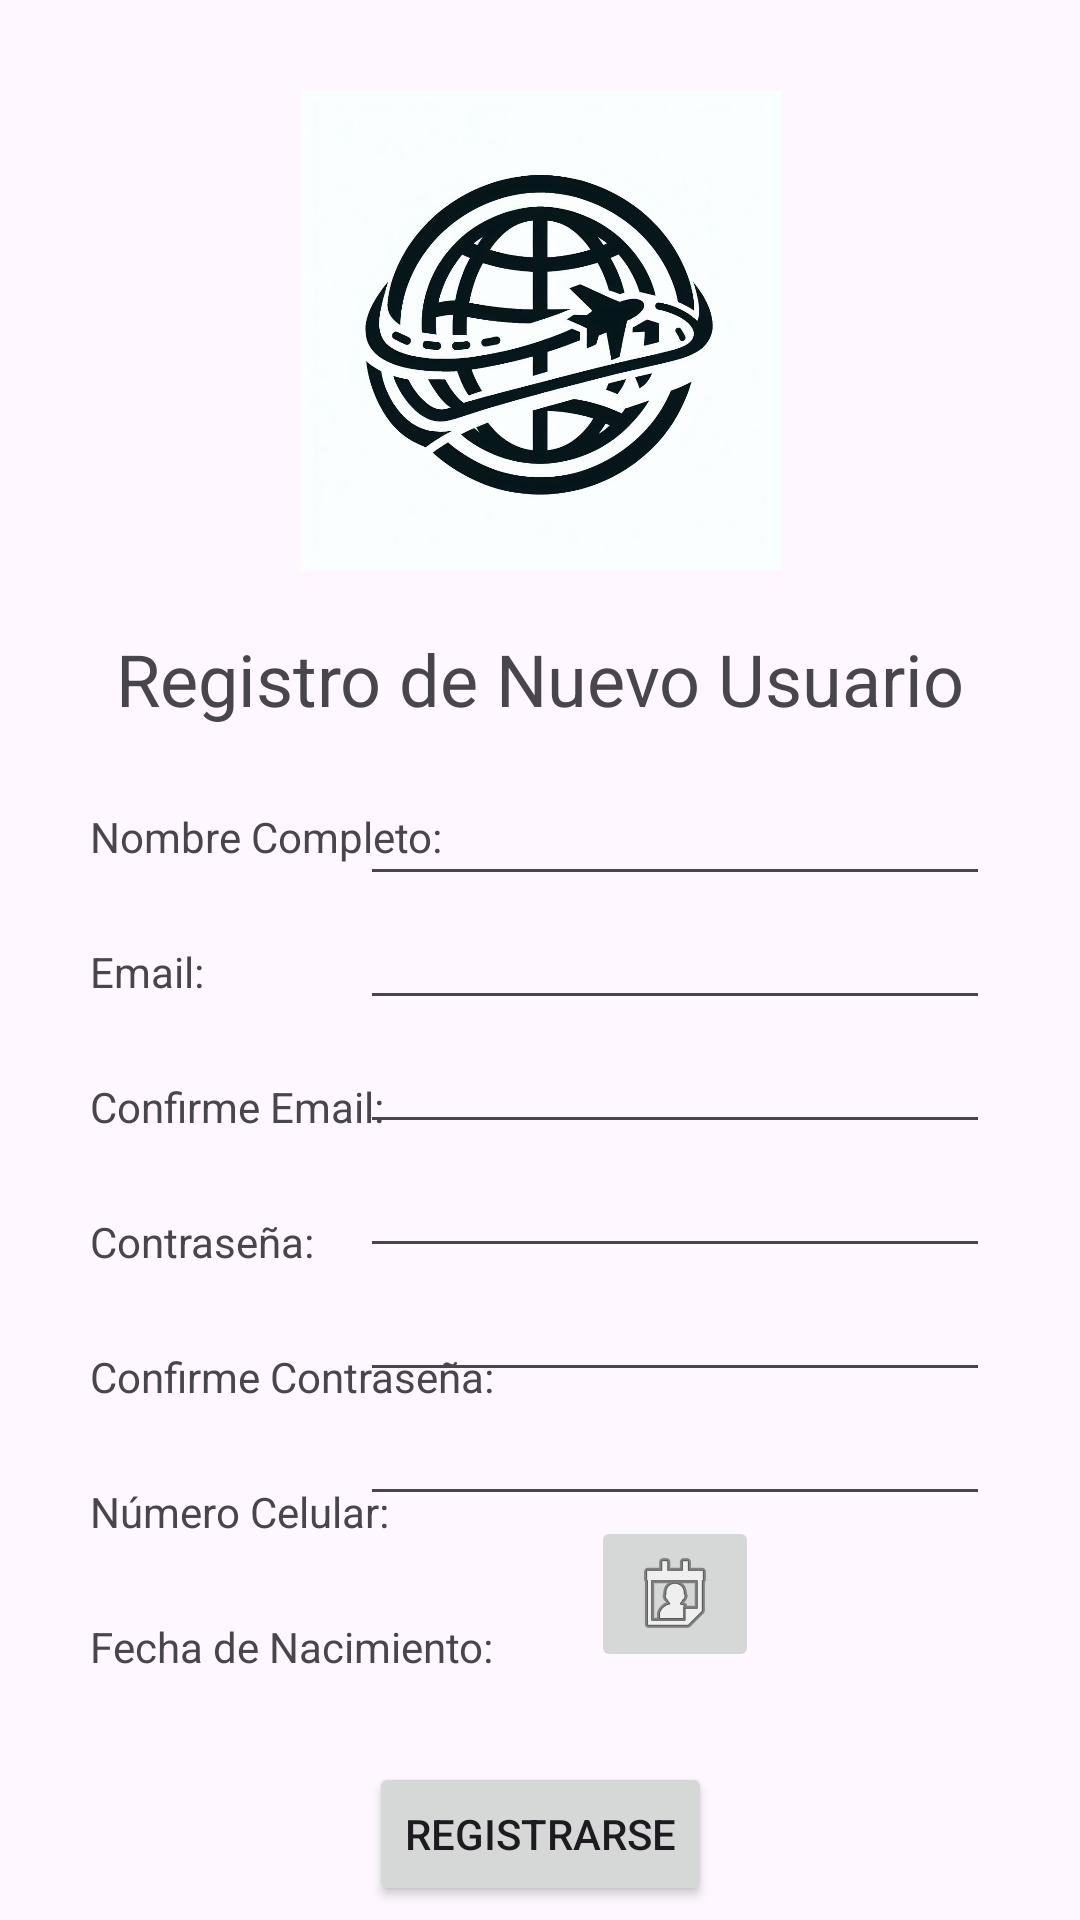

The Android layout XML behind this screen, and the referenced resources:
<!-- AndroidManifest.xml: application theme Theme.Proyecto_Final -->
<!-- res/layout/activity_registro_cliente.xml -->
<?xml version="1.0" encoding="utf-8"?>
<androidx.constraintlayout.widget.ConstraintLayout xmlns:android="http://schemas.android.com/apk/res/android"
    xmlns:app="http://schemas.android.com/apk/res-auto"
    xmlns:tools="http://schemas.android.com/tools"
    android:id="@+id/main"
    android:layout_width="match_parent"
    android:layout_height="match_parent"
    tools:context=".Cliente.RegistroClienteActivity">

    <TextView
        android:id="@+id/textView21"
        android:layout_width="wrap_content"
        android:layout_height="wrap_content"
        android:layout_marginTop="20dp"
        android:text="@string/RegistroUsuario"
        android:textSize="24sp"
        app:layout_constraintEnd_toEndOf="parent"
        app:layout_constraintStart_toStartOf="parent"
        app:layout_constraintTop_toBottomOf="@+id/imageView2" />

    <ImageView
        android:id="@+id/imageView2"
        android:layout_width="161dp"
        android:layout_height="160dp"
        android:layout_marginTop="30dp"
        app:layout_constraintEnd_toEndOf="parent"
        app:layout_constraintStart_toStartOf="parent"
        app:layout_constraintTop_toTopOf="parent"
        app:srcCompat="@drawable/logo" />

    <TextView
        android:id="@+id/textView22"
        android:layout_width="wrap_content"
        android:layout_height="wrap_content"
        android:layout_marginStart="30dp"
        android:layout_marginTop="27dp"
        android:text="@string/NombreCompleto"
        app:layout_constraintStart_toStartOf="parent"
        app:layout_constraintTop_toBottomOf="@+id/textView21" />

    <TextView
        android:id="@+id/textView23"
        android:layout_width="wrap_content"
        android:layout_height="wrap_content"
        android:layout_marginTop="26dp"
        android:text="@string/Email"
        app:layout_constraintStart_toStartOf="@+id/textView22"
        app:layout_constraintTop_toBottomOf="@+id/textView22" />

    <TextView
        android:id="@+id/textView24"
        android:layout_width="wrap_content"
        android:layout_height="wrap_content"
        android:layout_marginTop="26dp"
        android:text="@string/Confirme"
        app:layout_constraintStart_toStartOf="@+id/textView23"
        app:layout_constraintTop_toBottomOf="@+id/textView23" />

    <TextView
        android:id="@+id/textView26"
        android:layout_width="wrap_content"
        android:layout_height="wrap_content"
        android:layout_marginTop="26dp"
        android:text="@string/Contrasenia"
        app:layout_constraintStart_toStartOf="@+id/textView24"
        app:layout_constraintTop_toBottomOf="@+id/textView24" />

    <TextView
        android:id="@+id/textView27"
        android:layout_width="wrap_content"
        android:layout_height="wrap_content"
        android:layout_marginTop="26dp"
        android:text="@string/ConfirmeContrasenia"
        app:layout_constraintStart_toStartOf="@+id/textView26"
        app:layout_constraintTop_toBottomOf="@+id/textView26" />

    <TextView
        android:id="@+id/textView28"
        android:layout_width="wrap_content"
        android:layout_height="wrap_content"
        android:layout_marginTop="26dp"
        android:text="@string/Celular"
        app:layout_constraintStart_toStartOf="@+id/textView27"
        app:layout_constraintTop_toBottomOf="@+id/textView27" />

    <EditText
        android:id="@+id/etNombreCliente"
        android:layout_width="wrap_content"
        android:layout_height="wrap_content"
        android:layout_marginTop="15dp"
        android:layout_marginEnd="30dp"
        android:ems="10"
        android:inputType="text"
        app:layout_constraintEnd_toEndOf="parent"
        app:layout_constraintTop_toBottomOf="@+id/textView21" />

    <EditText
        android:id="@+id/etEmailCliente"
        android:layout_width="wrap_content"
        android:layout_height="wrap_content"
        android:ems="10"
        android:inputType="text"
        app:layout_constraintStart_toStartOf="@+id/etNombreCliente"
        app:layout_constraintTop_toBottomOf="@+id/etNombreCliente" />

    <EditText
        android:id="@+id/etConfimaEmailCliente"
        android:layout_width="wrap_content"
        android:layout_height="wrap_content"
        android:ems="10"
        android:inputType="text"
        app:layout_constraintStart_toStartOf="@+id/etEmailCliente"
        app:layout_constraintTop_toBottomOf="@+id/etEmailCliente" />

    <EditText
        android:id="@+id/etContraseniaCliente"
        android:layout_width="wrap_content"
        android:layout_height="wrap_content"
        android:ems="10"
        android:inputType="text"
        app:layout_constraintStart_toStartOf="@+id/etConfimaEmailCliente"
        app:layout_constraintTop_toBottomOf="@+id/etConfimaEmailCliente" />

    <EditText
        android:id="@+id/etConfirmeContraCliente"
        android:layout_width="wrap_content"
        android:layout_height="wrap_content"
        android:ems="10"
        android:inputType="text"
        app:layout_constraintStart_toStartOf="@+id/etContraseniaCliente"
        app:layout_constraintTop_toBottomOf="@+id/etContraseniaCliente" />

    <EditText
        android:id="@+id/etNumeroCelularCliente"
        android:layout_width="wrap_content"
        android:layout_height="wrap_content"
        android:ems="10"
        android:inputType="text"
        app:layout_constraintStart_toStartOf="@+id/etConfirmeContraCliente"
        app:layout_constraintTop_toBottomOf="@+id/etConfirmeContraCliente" />

    <TextView
        android:id="@+id/textView29"
        android:layout_width="wrap_content"
        android:layout_height="wrap_content"
        android:layout_marginTop="26dp"
        android:text="@string/FechaNacimiento"
        app:layout_constraintStart_toStartOf="@+id/textView28"
        app:layout_constraintTop_toBottomOf="@+id/textView28" />

    <Button
        android:id="@+id/btnRegistroCliente"
        android:layout_width="wrap_content"
        android:layout_height="wrap_content"
        android:layout_marginTop="30dp"
        android:text="@string/Registrarse"
        app:layout_constraintEnd_toEndOf="parent"
        app:layout_constraintStart_toStartOf="parent"
        app:layout_constraintTop_toBottomOf="@+id/ibtnCalendar" />

    <ImageButton
        android:id="@+id/ibtnCalendar"
        android:layout_width="wrap_content"
        android:layout_height="wrap_content"
        app:layout_constraintEnd_toEndOf="@+id/etNumeroCelularCliente"
        app:layout_constraintStart_toStartOf="@+id/etNumeroCelularCliente"
        app:layout_constraintTop_toBottomOf="@+id/etNumeroCelularCliente"
        app:srcCompat="@android:drawable/ic_menu_my_calendar" />

</androidx.constraintlayout.widget.ConstraintLayout>
<!-- resources referenced by this layout -->
<resources>
  <!-- drawable logo: jpg bitmap (drawable, 83102 bytes) -->
  <string name="Celular">Número Celular:</string>
  <string name="Confirme">Confirme Email:</string>
  <string name="ConfirmeContrasenia">Confirme Contraseña:</string>
  <string name="Contrasenia">Contraseña:</string>
  <string name="Email">Email:</string>
  <string name="FechaNacimiento">Fecha de Nacimiento:</string>
  <string name="NombreCompleto">Nombre Completo:</string>
  <string name="Registrarse">Registrarse</string>
  <string name="RegistroUsuario">Registro de Nuevo Usuario</string>
  <style name="Theme.Proyecto_Final" parent="Base.Theme.Proyecto_Final" />
  <style name="Base.Theme.Proyecto_Final" parent="Theme.Material3.DayNight.NoActionBar">
          
          
      </style>
</resources>
